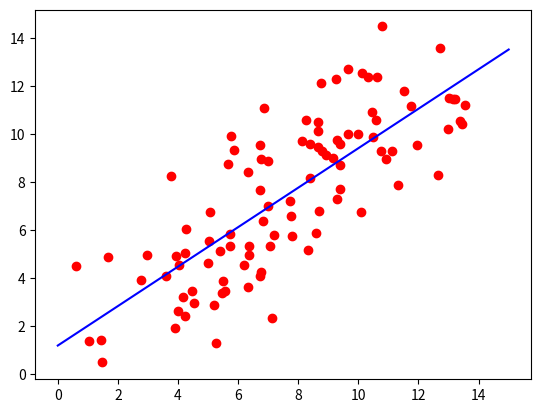

This figure's Python source:
import numpy as np
import matplotlib.pyplot as plt
from random import random

# generate an dataset of random points 
input = np.array([[random()*5+i/10,random()*5+i/10] for i in range(100)])

# 
X = np.array([np.ones( len(input) ), input[:, 0]]).T
y = np.array(input[:, 1]).reshape(-1, 1)
# compute the global minimum in one step
betaHat = np.linalg.inv(X.T.dot(X)).dot(X.T).dot(y)

plt.figure(1)
xx = np.linspace(0, 15, 2)
yy = np.array(betaHat[0] + betaHat[1] * xx)

plt.plot(xx, yy.T, color='b')
plt.scatter(input[:, 0], input[:, 1], color='r')
plt.show()
